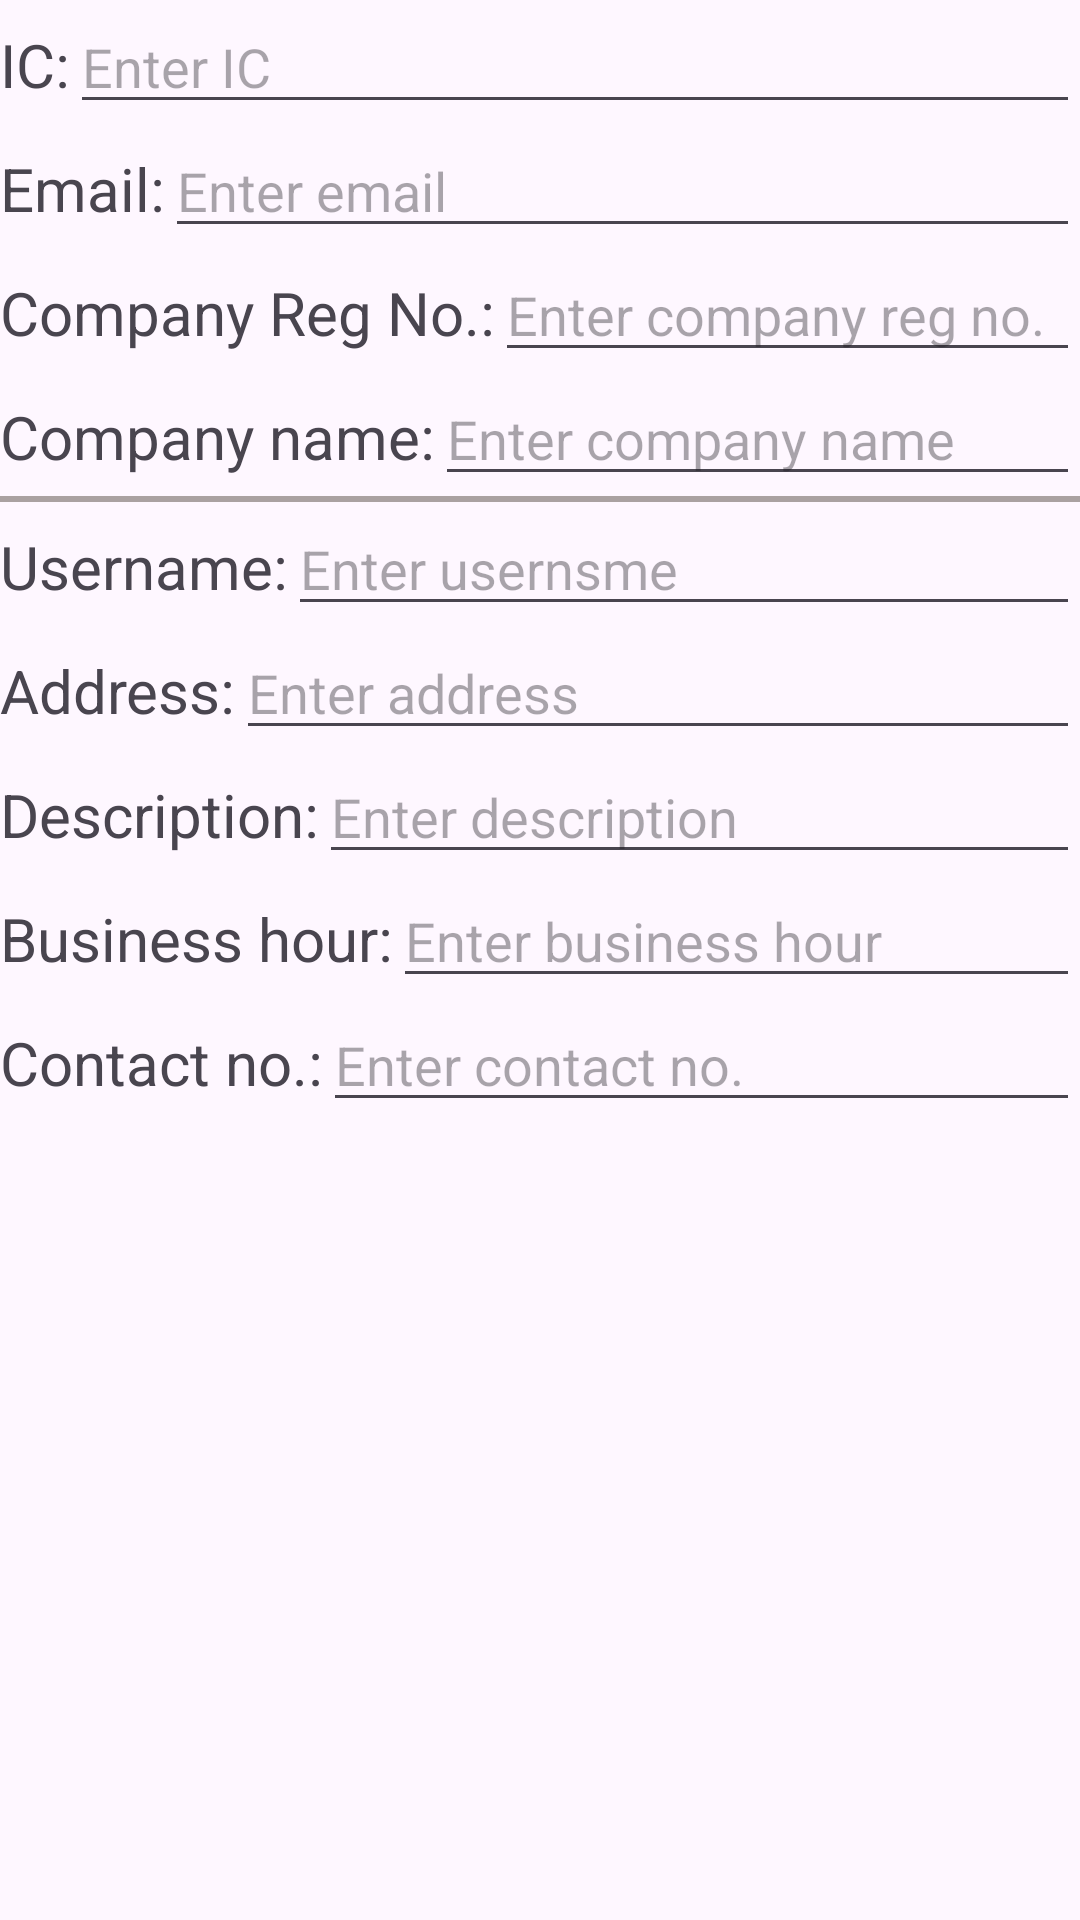

Produce the Android XML layout that renders to this screen, including the resource entries it uses.
<!-- AndroidManifest.xml: application theme Theme.DrawerApp -->
<!-- res/layout/fragment_profile.xml -->
<?xml version="1.0" encoding="utf-8"?>
<layout
    xmlns:android="http://schemas.android.com/apk/res/android"
    xmlns:tools="http://schemas.android.com/tools"
    tools:context=".ProfileFragment"
    android:id="@+id/profileFragment">
<LinearLayout
    android:layout_width="match_parent"
    android:layout_height="match_parent"
    android:orientation="vertical">

    <ImageView
        android:layout_width="match_parent"
        android:layout_height="wrap_content"
        android:id="@+id/ivImage"
        android:layout_margin="@dimen/margin_10dp"
        android:src="@drawable/forest5"/>
    <LinearLayout
        android:layout_width="match_parent"
        android:layout_height="wrap_content"
        android:orientation="horizontal">
        <TextView
            android:layout_width="wrap_content"
            android:layout_height="wrap_content"
            android:id="@+id/tvIC"
            android:layout_margin="@dimen/margin_10dp"
            android:text="@string/ic"
            android:textSize="20sp"/>
        <EditText
            android:layout_width="match_parent"
            android:layout_height="wrap_content"
            android:layout_marginEnd="@dimen/margin_10dp"
            android:hint="@string/enter_ic"/>
    </LinearLayout>
    <LinearLayout
        android:layout_width="match_parent"
        android:layout_height="wrap_content"
        android:orientation="horizontal">
        <TextView
            android:layout_width="wrap_content"
            android:layout_height="wrap_content"
            android:id="@+id/tvEmail"
            android:layout_margin="@dimen/margin_10dp"
            android:text="@string/email"
            android:textSize="20sp"/>
        <EditText
            android:layout_width="match_parent"
            android:layout_height="wrap_content"
            android:layout_marginEnd="@dimen/margin_10dp"
            android:hint="@string/enter_email"/>
    </LinearLayout>
    <LinearLayout
        android:layout_width="match_parent"
        android:layout_height="wrap_content"
        android:orientation="horizontal">

        <TextView
            android:id="@+id/tvCompanyRegNo"
            android:layout_width="wrap_content"
            android:layout_height="wrap_content"
            android:layout_margin="@dimen/margin_10dp"
            android:text="@string/company_reg_no"
            android:textSize="20sp" />

        <EditText
            android:layout_width="match_parent"
            android:layout_height="wrap_content"
            android:layout_marginEnd="@dimen/margin_10dp"
            android:hint="@string/enter_company_reg_no"/>
    </LinearLayout>
    <LinearLayout
        android:layout_width="match_parent"
        android:layout_height="wrap_content"
        android:orientation="horizontal">

        <TextView
            android:id="@+id/tvCompanyName"
            android:layout_width="wrap_content"
            android:layout_height="wrap_content"
            android:layout_margin="@dimen/margin_10dp"
            android:text="@string/company_name"
            android:textSize="20sp" />
        <EditText
            android:layout_width="match_parent"
            android:layout_height="wrap_content"
            android:layout_marginEnd="@dimen/margin_10dp"
            android:hint="@string/enter_company_name"/>
    </LinearLayout>
    <View
        android:layout_width="match_parent"
        android:layout_height="2dp"
        android:background="@color/gray"
        android:layout_margin="@dimen/margin_10dp"/>
    <LinearLayout
        android:layout_width="match_parent"
        android:layout_height="wrap_content"
        android:orientation="horizontal">

        <TextView
            android:id="@+id/tvUsername"
            android:layout_width="wrap_content"
            android:layout_height="wrap_content"
            android:layout_margin="@dimen/margin_10dp"
            android:text="@string/username"
            android:textSize="20sp" />
        <EditText
            android:layout_width="match_parent"
            android:layout_height="wrap_content"
            android:layout_marginEnd="@dimen/margin_10dp"
            android:hint="@string/enter_username"/>
    </LinearLayout>
    <LinearLayout
        android:layout_width="match_parent"
        android:layout_height="wrap_content"
        android:orientation="horizontal">
        <TextView
            android:layout_width="wrap_content"
            android:layout_height="wrap_content"
            android:id="@+id/tvAddress"
            android:layout_margin="@dimen/margin_10dp"
            android:text="@string/address"
            android:textSize="20sp"/>
        <EditText
            android:layout_width="match_parent"
            android:layout_height="wrap_content"
            android:layout_marginEnd="@dimen/margin_10dp"
            android:hint="@string/enter_address"/>
    </LinearLayout>
    <LinearLayout
        android:layout_width="match_parent"
        android:layout_height="wrap_content"
        android:orientation="horizontal">
        <TextView
            android:layout_width="wrap_content"
            android:layout_height="wrap_content"
            android:id="@+id/tvDescription"
            android:layout_margin="@dimen/margin_10dp"
            android:text="@string/description"
            android:textSize="20sp"/>
        <EditText
            android:layout_width="match_parent"
            android:layout_height="wrap_content"
            android:layout_marginEnd="@dimen/margin_10dp"
            android:hint="@string/enter_description"/>
    </LinearLayout>
    <LinearLayout
        android:layout_width="match_parent"
        android:layout_height="wrap_content"
        android:orientation="horizontal">
        <TextView
            android:layout_width="wrap_content"
            android:layout_height="wrap_content"
            android:id="@+id/tvBusinessHour"
            android:layout_margin="@dimen/margin_10dp"
            android:text="@string/business_hour"
            android:textSize="20sp"/>
        <EditText
            android:layout_width="match_parent"
            android:layout_height="wrap_content"
            android:layout_marginEnd="@dimen/margin_10dp"
            android:hint="@string/enter_business_hour"/>
    </LinearLayout>
    <LinearLayout
        android:layout_width="match_parent"
        android:layout_height="wrap_content"
        android:orientation="horizontal">
        <TextView
            android:layout_width="wrap_content"
            android:layout_height="wrap_content"
            android:id="@+id/tvContactNo"
            android:layout_margin="@dimen/margin_10dp"
            android:text="@string/contact_no"
            android:textSize="20sp"/>
        <EditText
            android:layout_width="match_parent"
            android:layout_height="wrap_content"
            android:layout_marginEnd="@dimen/margin_10dp"
            android:hint="@string/enter_contact_no"/>
    </LinearLayout>
</LinearLayout>
</layout>
<!-- resources referenced by this layout -->
<resources>
  <color name="gray">#AAA1A1</color>
  <string name="address">Address:</string>
  <string name="business_hour">Business hour:</string>
  <string name="company_name">Company name:</string>
  <string name="company_reg_no">Company Reg No.:</string>
  <string name="contact_no">Contact no.:</string>
  <string name="description">Description:</string>
  <string name="email">Email:</string>
  <string name="enter_address">Enter address</string>
  <string name="enter_business_hour">Enter business hour</string>
  <string name="enter_company_name">Enter company name</string>
  <string name="enter_company_reg_no">Enter company reg no.</string>
  <string name="enter_contact_no">Enter contact no.</string>
  <string name="enter_description">Enter description</string>
  <string name="enter_email">Enter email</string>
  <string name="enter_ic">Enter IC</string>
  <string name="enter_username">Enter usernsme</string>
  <string name="ic">IC:</string>
  <string name="username">Username:</string>
  <style name="Theme.DrawerApp" parent="Base.Theme.DrawerApp" />
  <style name="Base.Theme.DrawerApp" parent="Theme.Material3.DayNight.NoActionBar">
          
          
      </style>
</resources>
